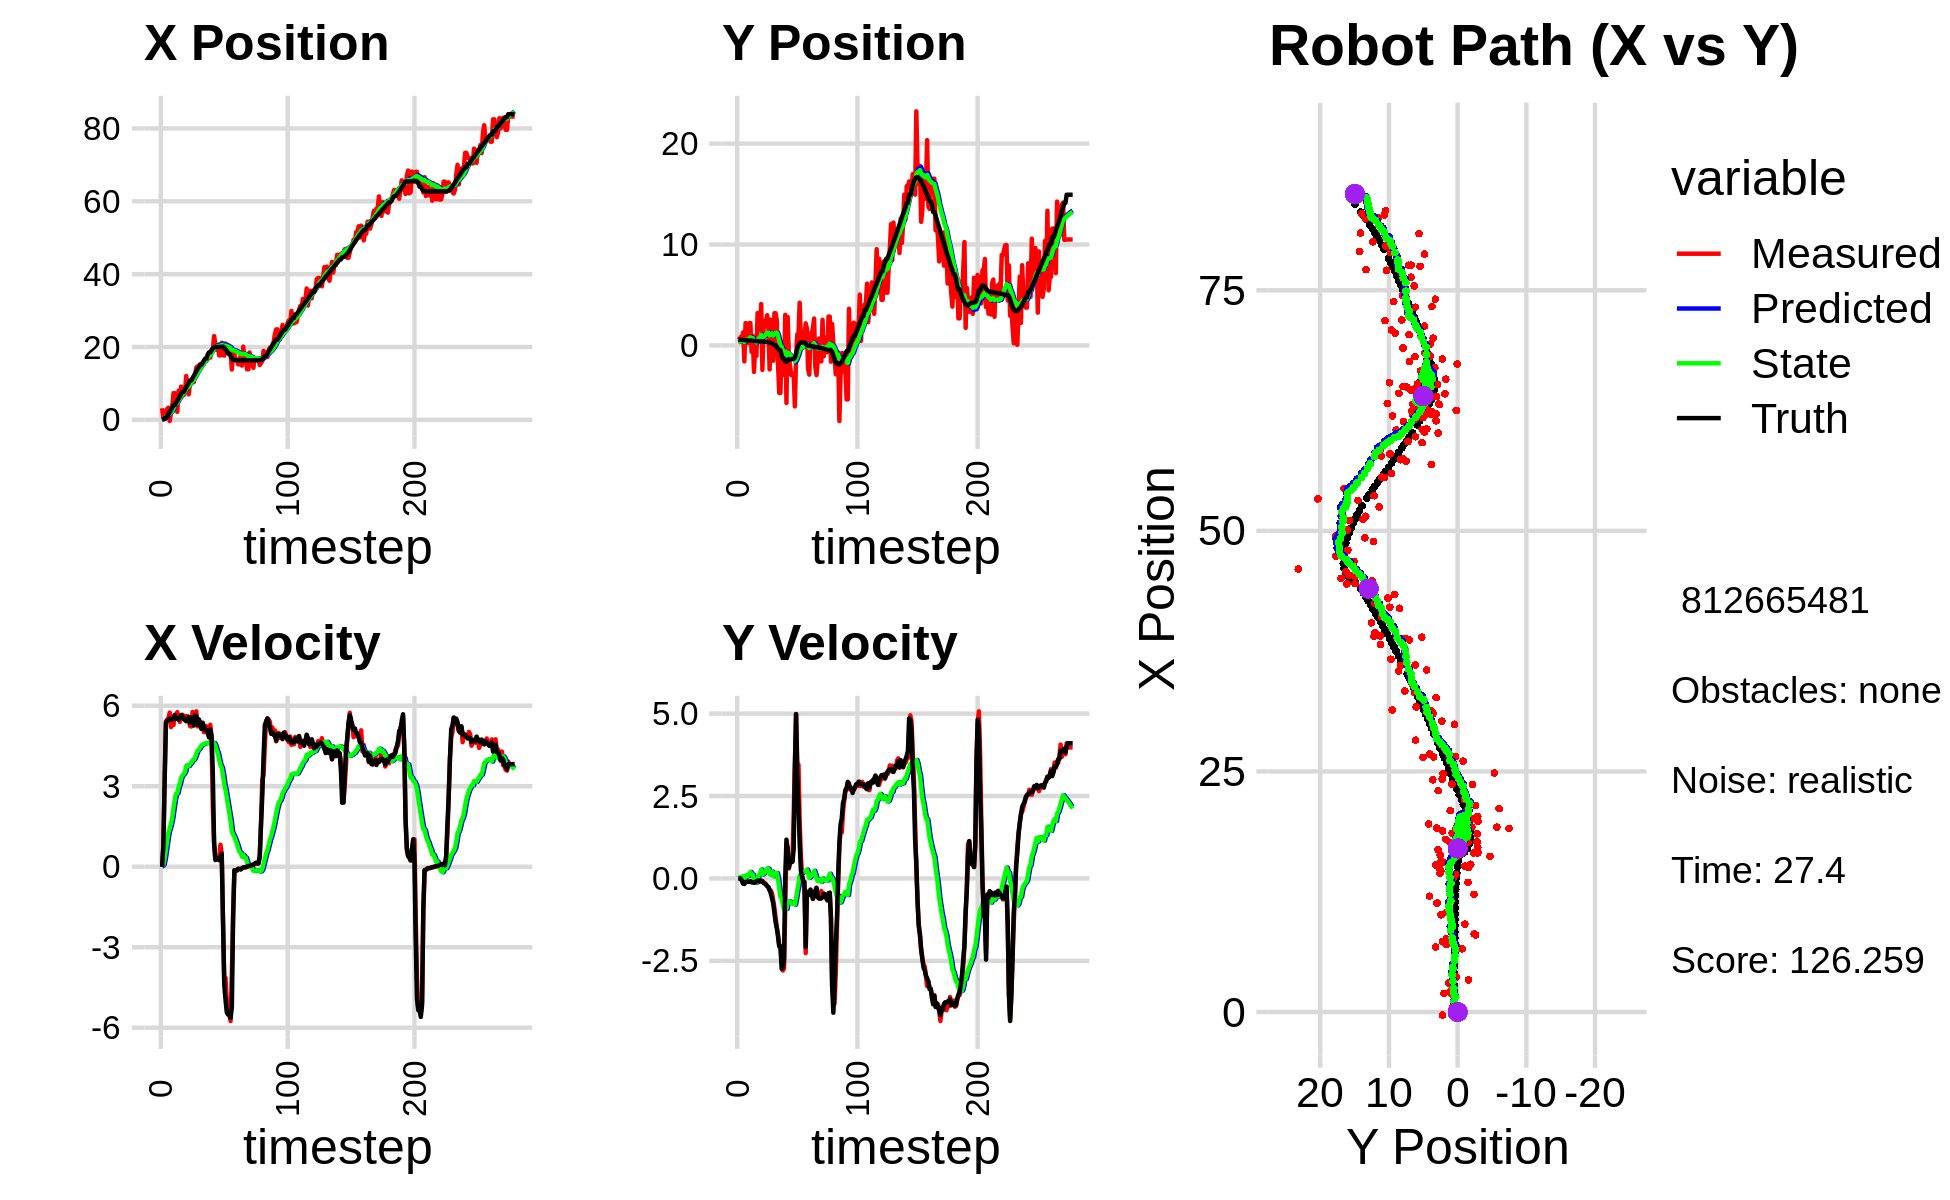

Values plotted in this chart, from the file beside it:
5.632054805282243892e-01, 3.901788652661180468e+00, 0.000000000000000000e+00, 0.000000000000000000e+00, 0.000000000000000000e+00, 0.000000000000000000e+00, 0.000000000000000000e+00, 0.000000000000000000e+00, 2.841557398696633110e-02, 3.101950821331215802e-01, 0.000000000000000000e+00, 0.000000000000000000e+00, 1.523785290875544207e-01, 5.555850872846570532e-01, 0.000000000000000000e+00, 0.000000000000000000e+00, 0.000000000000000000e+00, -2.330597053514793515e-04
3.186127632545992849e+00, 8.745510885753150498e-01, 0.000000000000000000e+00, 0.000000000000000000e+00, 2.841557398696633110e-02, 3.101950821331215802e-01, 0.000000000000000000e+00, 0.000000000000000000e+00, 1.929432774844390963e-01, 3.519637681990476774e-01, 3.321322963900926600e-02, 1.362354994595852895e-02, 1.523785290875544207e-01, 5.555850872846570532e-01, 0.000000000000000000e+00, 0.000000000000000000e+00, 0.000000000000000000e+00, -6.367149580910336226e-06
4.774533803456593173e-01, 7.681586716057821063e-01, 8.009999644139577102e-01, 2.355441622413729987e-04, 1.962646004483400153e-01, 3.533261231936435376e-01, 3.321322963900926600e-02, 1.362354994595852895e-02, 2.271545453856195496e-01, 3.830110224205348635e-01, 8.311704263722015373e-02, 2.615617146732569440e-02, 1.862530412919195244e-01, 5.555851882186245705e-01, 8.000000000000000444e-01, 0.000000000000000000e+00, 8.000000119209289551e-01, -2.940626291092485189e-04
1.845930665282642158e+00, 8.146657647839798955e-01, 3.297999018578535058e+00, -2.667410632098722156e-03, 2.354662496493415691e-01, 3.856266395672674485e-01, 8.311704263722015373e-02, 2.615617146732569440e-02, 4.190849187626412009e-01, 4.155990785952672351e-01, 3.055004716954732302e-01, 4.020328255179501931e-02, 4.700016675753809214e-01, 5.552037962820578487e-01, 3.200000000000000178e+00, -5.000000000000000104e-03, 3.200000047683715820e+00, 8.087964961305260658e-04
1.845930665282642158e+00, 8.146657647839798955e-01, 5.416669240326401180e+00, -5.984444115530954122e-02, 4.496349659321885461e-01, 4.196194068504467412e-01, 3.055004716954732302e-01, 4.020328255179501931e-02, 7.055882003070383934e-01, 4.439175902927908202e-01, 6.281416142779170375e-01, 4.860026660975923229e-02, 4.700016675753809214e-01, 5.552037962820578487e-01, 5.366999999999999993e+00, -7.299999999999999545e-02, 5.368000030517578125e+00, 1.104774978011846542e-02
3.030906647015337629e+00, 1.298831477713219273e+00, 5.487937918777213930e+00, -1.504489498956645965e-01, 7.684023617348301194e-01, 4.487776169537667226e-01, 6.281416142779170375e-01, 4.860026660975923229e-02, 1.103314172096857337e+00, 5.020207870253230453e-01, 9.639729669081392727e-01, 7.131816177712441140e-02, 1.024422138802433047e+00, 5.494381336085782941e-01, 5.429000000000000270e+00, -1.570000000000000007e-01, 5.431000232696533203e+00, 2.740761265158653259e-02
3.342134445729070702e+00, -1.586378138928959070e+00, 5.529922438664175210e+00, -1.515999335660983827e-01, 1.199711468787671320e+00, 5.091526032030354587e-01, 9.639729669081392727e-01, 7.131816177712441140e-02, 1.537497117594047946e+00, 3.426770603995900055e-01, 1.277677487752787222e+00, -3.786943571232849470e-02, 1.646419971944252714e+00, 5.333764130095109968e-01, 5.474999999999999645e+00, -1.680000000000000104e-01, 5.478000164031982422e+00, 2.740761265158653259e-02
-3.220043478833175543e-01, 2.207385047281253510e+00, 5.744995455588138178e+00, -1.074293590464240888e-01, 1.665264866369326580e+00, 3.388901168283571796e-01, 1.277677487752787222e+00, -3.786943571232849470e-02, 1.695051192197518874e+00, 4.754307331797977265e-01, 1.420099316647135623e+00, 4.291342412253904004e-02, 2.170414418029831261e+00, 5.181177696410256273e-01, 5.525999999999999801e+00, -1.059999999999999970e-01, 5.526999950408935547e+00, 1.869746297597885132e-02
1.942454963969134418e+00, 1.980947773607824480e+00, 5.206089634402419897e+00, -9.735201304956085655e-02, 1.837061123862232526e+00, 4.797220755920516555e-01, 1.420099316647135623e+00, 4.291342412253904004e-02, 2.006027373940170833e+00, 5.860951721689879879e-01, 1.604019348494440944e+00, 1.035343199041774270e-01, 2.803333729772366389e+00, 5.057555843419091479e-01, 5.477000000000000313e+00, -9.700000000000000289e-02, 5.478000164031982422e+00, 1.869746297597885132e-02
3.644814625086431281e+00, 2.256938134789767403e-01, 5.588081010092627032e+00, -1.013614346913498526e-01, 2.166429308789615149e+00, 5.964486041594057042e-01, 1.604019348494440944e+00, 1.035343199041774270e-01, 2.459659202400863887e+00, 5.585381310055265169e-01, 1.846567069585287824e+00, 7.563453670800020234e-02, 3.433205097906335990e+00, 4.945233677495505242e-01, 5.498000000000000220e+00, -9.900000000000000466e-02, 5.499000072479248047e+00, 1.813687384128570557e-02
7.324007957937961777e+00, 2.218990973182419335e+00, 5.281012506839410037e+00, -1.021351441943092880e-01, 2.644315909359392869e+00, 5.661015846763265413e-01, 1.846567069585287824e+00, 7.563453670800020234e-02, 3.185300557441249403e+00, 6.834883616075045909e-01, 2.190832883338001302e+00, 1.418783081522889677e-01, 4.065311878889278141e+00, 4.826168333185484882e-01, 5.508000000000000007e+00, -1.039999999999999952e-01, 5.508999824523925781e+00, 1.933765783905982971e-02
7.324007957937961777e+00, 2.218990973182419335e+00, 5.667441876952169721e+00, -7.955551198118579470e-02, 3.404383845775049711e+00, 6.976761924227334877e-01, 2.190832883338001302e+00, 1.418783081522889677e-01, 3.888104718502228607e+00, 8.035084767003840556e-01, 2.500243186483435132e+00, 2.000742206734612560e-01, 4.065311878889278141e+00, 4.826168333185484882e-01, 5.652000000000000135e+00, -8.500000000000000611e-02, 5.652999877929687500e+00, 1.403636578470468521e-02
6.566418260365491477e+00, -6.377369916859206844e-01, 5.608853455862902848e+00, -1.134213766730230721e-01, 4.138129037150571676e+00, 8.235158987677302367e-01, 2.500243186483435132e+00, 2.000742206734612560e-01, 4.480778837495305922e+00, 6.969309487933111891e-01, 2.727664321239519740e+00, 1.201641722295616888e-01, 4.706673115378658068e+00, 4.725587802764484868e-01, 5.517999999999999794e+00, -1.140000000000000041e-01, 5.519000053405761719e+00, 2.021909132599830627e-02
2.204053372314580539e+00, 9.574989064835163211e-01, 5.763721468161903339e+00, -1.214013922017690428e-01, 4.753545269619257496e+00, 7.089473660162673996e-01, 2.727664321239519740e+00, 1.201641722295616888e-01, 4.664006625008681794e+00, 7.169203007001052619e-01, 2.743873161767691471e+00, 1.206448124846464381e-01, 5.237579792481326990e+00, 4.619466955104719608e-01, 5.511999999999999567e+00, -1.150000000000000050e-01, 5.513000011444091797e+00, 2.105990797281265259e-02
8.004036396451143176e+00, -2.622432248110348585e+00, 5.516495637530259621e+00, -1.288459171902582856e-01, 4.938393941185450942e+00, 7.289847819485698599e-01, 2.743873161767691471e+00, 1.206448124846464381e-01, 5.322472877630038290e+00, 4.597748269419858480e-01, 2.975370303754766965e+00, -3.768155896105314373e-02, 5.871006458530255046e+00, 4.484283763145533452e-01, 5.485000000000000320e+00, -1.280000000000000027e-01, 5.486999988555908203e+00, 2.335223369300365448e-02
6.669642492720494253e+00, -7.688111191241020492e-02, 5.399527434730686970e+00, -1.261139517611050975e-01, 5.620009908005514809e+00, 4.560066710458805517e-01, 2.975370303754766965e+00, -3.768155896105314373e-02, 5.813774896634423150e+00, 4.109819502249197898e-01, 3.108718626849451105e+00, -6.457049493469098345e-02, 6.502836674658118099e+00, 4.338549956500622473e-01, 5.575999999999999623e+00, -1.260000000000000009e-01, 5.578000068664550781e+00, 2.335223369300365448e-02
9.128541797482007780e+00, -1.051639065596775557e+00, 5.575035721518844412e+00, -1.037067312816320475e-01, 6.124646759319368527e+00, 4.045249007314506984e-01, 3.108718626849451105e+00, -6.457049493469098345e-02, 6.489738419794043089e+00, 2.905457404015003853e-01, 3.319153204748709562e+00, -1.291707529494609541e-01, 7.146814793577586755e+00, 4.215219155663009754e-01, 5.652999999999999581e+00, -8.100000000000000255e-02, 5.652999877929687500e+00, 1.859983988106250763e-02
6.769778221501468352e+00, 3.200510411828072943e+00, 5.666558250587531376e+00, -7.074261361460353059e-02, 6.821653740268914135e+00, 2.776286651065542621e-01, 3.319153204748709562e+00, -1.291707529494609541e-01, 6.914529264736652081e+00, 5.055600612430080076e-01, 3.401340730472776741e+00, -1.488110546089965736e-03, 7.686916798441035148e+00, 4.145268486997433222e-01, 5.612000000000000099e+00, -6.300000000000000044e-02, 5.612999916076660156e+00, 1.248358096927404404e-02
6.769778221501468352e+00, 3.200510411828072943e+00, 5.520674987536010825e+00, -5.989717079278143036e-02, 7.254663337783929578e+00, 5.054112501883990527e-01, 3.401340730472776741e+00, -1.488110546089965736e-03, 7.299487884440134522e+00, 7.106667549107826831e-01, 3.456895450080520238e+00, 1.109941700897603412e-01, 7.686916798441035148e+00, 4.145268486997433222e-01, 5.516000000000000014e+00, -6.099999999999999867e-02, 5.515999794006347656e+00, 1.084918435662984848e-02
7.615072995152465829e+00, 1.657432688752762395e+00, 5.617224147000318801e+00, -9.336608191441708726e-02, 7.645177429448186679e+00, 7.217661719197586701e-01, 3.456895450080520238e+00, 1.109941700897603412e-01, 7.730632954307171012e+00, 7.850761462285814618e-01, 3.530469144208345789e+00, 1.429954313783975972e-01, 8.326347797746336710e+00, 4.073481700059951582e-01, 5.464000000000000412e+00, -8.899999999999999578e-02, 5.464000225067138672e+00, 1.661986112594604492e-02
1.203512141124607560e+01, 4.096613763560950972e+00, 5.612531735535558397e+00, -7.249534800801588075e-02, 8.083679868728005147e+00, 7.993756893664212271e-01, 3.530469144208345789e+00, 1.429954313783975972e-01, 8.512799220788959786e+00, 1.044229823423477699e+00, 3.754308014214900346e+00, 2.733245100331528898e-01, 8.955816715511643267e+00, 3.978089084988260526e-01, 5.421000000000000263e+00, -7.000000000000000666e-02, 5.421999931335449219e+00, 1.291597448289394379e-02
8.108582824399590550e+00, -2.423188374926558808e+00, 5.612531735535558397e+00, -7.249534800801588075e-02, 8.888230022210450443e+00, 1.071562274426792971e+00, 3.754308014214900346e+00, 2.733245100331528898e-01, 8.894808739525348784e+00, 7.877693354620260990e-01, 3.786817095037729342e+00, 1.158602164976414717e-01, 9.578949421248514895e+00, 3.895807999342835171e-01, 5.439000000000000057e+00, -8.799999999999999489e-02, 5.421999931335449219e+00, 1.291597448289394379e-02
7.005034655516983122e+00, 1.668009235703991733e+00, 5.491786209883168013e+00, -1.154710362089979570e-01, 9.273490449029122118e+00, 7.993553571117902878e-01, 3.786817095037729342e+00, 1.158602164976414717e-01, 9.143655646359759359e+00, 8.564818813570214129e-01, 3.756811802485625851e+00, 1.436997147148713072e-01, 1.020581862354260494e+01, 3.778441684272409451e-01, 5.581000000000000405e+00, -1.390000000000000124e-01, 5.583000183105468750e+00, 2.102303691208362579e-02
1.009744724627543633e+01, 2.416644766286387469e+00, 5.242178553591686274e+00, -1.382012017653245772e-01, 9.519336826608322255e+00, 8.708518528285085214e-01, 3.756811802485625851e+00, 1.436997147148713072e-01, 9.628577957546607280e+00, 9.779666878247901263e-01, 3.827610836772004088e+00, 1.974836730353342618e-01, 1.083861777209118138e+01, 3.617205157809170735e-01, 5.363999999999999879e+00, -1.570000000000000007e-01, 5.366000175476074219e+00, 2.635720930993556976e-02
1.009744724627543633e+01, 2.416644766286387469e+00, 5.225089730922100273e+00, -1.744219565618115309e-01, 1.001133904122380791e+01, 9.977150551283235913e-01, 3.827610836772004088e+00, 1.974836730353342618e-01, 1.007390153061546378e+01, 1.091338091004659061e+00, 3.876398461510946358e+00, 2.428086518264513383e-01, 1.083861777209118138e+01, 3.617205157809170735e-01, 5.472000000000000419e+00, -1.900000000000000022e-01, 5.475999832153320312e+00, 3.336922824382781982e-02
1.132361060376259054e+01, 2.998523353980710571e+00, 5.768382467253593937e+00, -2.308462274388211333e-01, 1.046154137676655793e+01, 1.115618956187304223e+00, 3.876398461510946358e+00, 2.428086518264513383e-01, 1.061074321854372648e+01, 1.240686350739058419e+00, 3.969994128043838000e+00, 3.034013937906203107e-01, 1.146052977438017351e+01, 3.417674297005061090e-01, 5.564000000000000057e+00, -2.320000000000000118e-01, 5.568999767303466797e+00, 3.999788686633110046e-02
1.036245962960867395e+01, 1.609197093616451246e+00, 5.281625568519096703e+00, -2.792001381305876939e-01, 1.100774263134811015e+01, 1.271026490118120522e+00, 3.969994128043838000e+00, 3.034013937906203107e-01, 1.100279533477908345e+01, 1.273105081895178570e+00, 3.987917431206906560e+00, 2.977772571365845389e-01, 1.209442564856568936e+01, 3.162983204108989477e-01, 5.264999999999999680e+00, -2.560000000000000053e-01, 5.270999908447265625e+00, 5.281338095664978027e-02
1.222363251423186625e+01, -2.377195761591243350e+00, 5.741482437683452567e+00, -3.638487542013156828e-01, 1.140158707789977477e+01, 1.302882807608837012e+00, 3.987917431206906560e+00, 2.977772571365845389e-01, 1.154119812475196305e+01, 9.937765623330094833e-01, 4.074575654345478526e+00, 1.280251106961645402e-01, 1.270383307309817766e+01, 2.846506379388462071e-01, 5.639000000000000234e+00, -3.449999999999999734e-01, 5.649000167846679688e+00, 6.328728795051574707e-02
1.440844187148718625e+01, 2.549984618018889204e+00, 5.793378380820578322e+00, -3.671374996539908397e-01, 1.194865569018651108e+01, 1.006579073402625868e+00, 4.074575654345478526e+00, 1.280251106961645402e-01, 1.222892452498420290e+01, 1.104727459927030697e+00, 4.220717587246644698e+00, 1.737395868268783727e-01, 1.334408232548269524e+01, 2.425011837631765588e-01, 5.608999999999999986e+00, -4.580000000000000182e-01, 5.626999855041503906e+00, 6.328728795051574707e-02
1.469681194447537820e+01, 2.458704724383487861e+00, 5.228867376055588601e+00, -4.477180866415172988e-01, 1.265099628370886720e+01, 1.122101418609718460e+00, 4.220717587246644698e+00, 1.737395868268783727e-01, 1.286756077961504730e+01, 1.199312861857567025e+00, 4.328535925485015312e+00, 2.069988785131931242e-01, 1.397663351919769958e+01, 1.866531513837551837e-01, 5.293999999999999595e+00, -6.019999999999999796e-01, 5.328000068664550781e+00, 8.541595935821533203e-02
1.346903881389262203e+01, -1.515905873281764293e+00, 5.484768182807036041e+00, -6.655404079976907639e-01, 1.330041437216354794e+01, 1.220012749708886401e+00, 4.328535925485015312e+00, 2.069988785131931242e-01, 1.335955182547059650e+01, 9.755833696074331929e-01, 4.371184475184334950e+00, 6.997022914508352343e-02, 1.449055907131460330e+01, 1.238545019042463363e-01, 5.488999999999999879e+00, -7.600000000000000089e-01, 5.541999816894531250e+00, 1.207530423998832703e-01
1.526852044432176569e+01, 3.190477922254288057e+00, 5.378249802577624195e+00, -8.937195310083296818e-01, 1.379667027298902937e+01, 9.825803925219415147e-01, 4.371184475184334950e+00, 6.997022914508352343e-02, 1.396302588920736021e+01, 1.112712210948419322e+00, 4.457187463652690695e+00, 1.267663189608916330e-01, 1.511351630072883800e+01, 1.663525328308082876e-02, 5.325000000000000178e+00, -1.052999999999999936e+00, 5.427999973297119141e+00, 1.646682471036911011e-01
1.526852044432176569e+01, 3.190477922254288057e+00, 5.160393695161499927e+00, -1.195217630185059221e+00, 1.440874463557262963e+01, 1.125388842844508464e+00, 4.457187463652690695e+00, 1.267663189608916330e-01, 1.451024425394777495e+01, 1.230286230068435405e+00, 4.510912414055789910e+00, 1.663919893455464982e-01, 1.511351630072883800e+01, 1.663525328308082876e-02, 5.139000000000000234e+00, -1.328999999999999959e+00, 5.308000087738037109e+00, 2.276004254817962646e-01
1.561135405297975787e+01, 2.455000473655618354e+00, 5.297018359921029429e+00, -1.487816823246819187e+00, 1.496133549535335305e+01, 1.246925429002990082e+00, 4.510912414055789910e+00, 1.663919893455464982e-01, 1.504774267676586952e+01, 1.273167524759043046e+00, 4.559395649654844007e+00, 1.615512205872206564e-01, 1.571072623087236231e+01, -1.236013633957551705e-01, 5.368000000000000327e+00, -1.506999999999999895e+00, 5.576000213623046875e+00, 2.738228440284729004e-01
1.536189714085592506e+01, -1.899654731864581780e+00, 5.013708072257463400e+00, -1.693515110116263545e+00, 1.550368224173135445e+01, 1.289322646817765206e+00, 4.559395649654844007e+00, 1.615512205872206564e-01, 1.550873703027330031e+01, 9.720518115479162002e-01, 4.568332915175544073e+00, -2.311135702990796403e-02, 1.632167288685951689e+01, -2.983872747184831420e-01, 5.235000000000000320e+00, -1.768999999999999906e+00, 5.526000022888183594e+00, 3.257444798946380615e-01
1.618549260494964059e+01, -4.704793200434190581e+00, 5.234760052815609299e+00, -2.044917089549112887e+00, 1.596557032179085489e+01, 9.697406758449254038e-01, 4.568332915175544073e+00, -2.311135702990796403e-02, 1.601002578571508295e+01, 4.564696523963674979e-01, 4.597137777081409915e+00, -3.106359944629027980e-01, 1.682286307176860518e+01, -4.676482534683425452e-01, 5.092999999999999972e+00, -2.059000000000000163e+00, 5.493000030517578125e+00, 3.724131882190704346e-01
1.618549260494964059e+01, -4.704793200434190581e+00, 5.234760052815609299e+00, -2.044917089549112887e+00, 1.646973956342322509e+01, 4.254060529500772181e-01, 4.597137777081409915e+00, -3.106359944629027980e-01, 1.646939339931180157e+01, -3.462986782801913410e-02, 4.606503662354147544e+00, -5.672269519701749196e-01, 1.682286307176860518e+01, -4.676482534683425452e-01, 5.092999999999999972e+00, -2.059000000000000163e+00, 5.493000030517578125e+00, 3.724131882190704346e-01
1.671999439577103885e+01, 3.465470218602707542e-01, 5.193505106779869429e+00, -2.516335559727630233e+00, 1.693004376554721802e+01, -9.135256302503663717e-02, 4.606503662354147544e+00, -5.672269519701749196e-01, 1.693417692928444751e+01, -1.351714582857510005e-01, 4.617004868095735404e+00, -6.114009510520875823e-01, 1.797792288632886226e+01, -9.821941718663940168e-01, 4.977000000000000313e+00, -2.738999999999999879e+00, 5.681000232696533203e+00, 4.511837363243103027e-01
1.708631894001888796e+01, -2.923056112145216989e+00, 4.865802193045894342e+00, -2.792144429677912765e+00, 1.739587741609402016e+01, -1.963115533909597643e-01, 4.617004868095735404e+00, -6.114009510520875823e-01, 1.737852885546953630e+01, -4.903759824978999315e-01, 4.613368302055595116e+00, -7.870374004824104430e-01, 1.853711935891875129e+01, -1.301948771539394034e+00, 4.820000000000000284e+00, -2.704000000000000181e+00, 5.526999950408935547e+00, 5.209547281265258789e-01
1.708631894001888796e+01, -2.923056112145216989e+00, 5.292798839340822070e+00, -2.733519125645714531e+00, 1.783986568567509678e+01, -5.690797225461410314e-01, 4.613368302055595116e+00, -7.870374004824104430e-01, 1.780042870868559746e+01, -8.253291064563452739e-01, 4.606800519987228171e+00, -9.405119359961774395e-01, 1.853711935891875129e+01, -1.301948771539394034e+00, 5.118000000000000327e+00, -2.415999999999999925e+00, 5.658999919891357422e+00, 4.767287671566009521e-01
1.911504245317342665e+01, 3.032741441574301700e+00, 4.847284651388144461e+00, -8.714690970742177134e-01, 1.826110876068431921e+01, -9.193803000559630512e-01, 4.606800519987228171e+00, -9.405119359961774395e-01, 1.834413951161097955e+01, -6.156365968266989119e-01, 4.645495745113750630e+00, -7.834145902219825652e-01, 1.911993262186811293e+01, -1.576457128334261215e+00, 4.858999999999999986e+00, 2.699999999999999969e-02, 4.859000205993652344e+00, 1.778846830129623413e-01
1.921555712816520156e+01, -5.701279506934677777e+00, 2.235947024658253568e+00, 1.020933215740704725e+00, 1.880868908612235302e+01, -6.939780558488971574e-01, 4.645495745113750630e+00, -7.834145902219825652e-01, 1.875254616833203158e+01, -1.004114545954665427e+00, 4.585904694693372363e+00, -9.230409907811448766e-01, 1.960806319081958904e+01, -1.622635231127368405e+00, 3.464999999999999858e+00, 1.177000000000000046e+00, 3.658999919891357422e+00, -4.283288419246673584e-01
2.300488588224713382e+01, 2.825977696653804383e+00, 8.752491876203243315e-01, 9.530870558775552670e-01, 1.921113663780136704e+01, -1.096418645032779970e+00, 4.585904694693372363e+00, -9.230409907811448766e-01, 1.939879544275974865e+01, -7.238526389793751292e-01, 4.610022188466764703e+00, -7.106944251320885808e-01, 1.991301962757016852e+01, -1.484490499394159890e+00, 8.860000000000000098e-01, 8.950000000000000178e-01, 1.258999943733215332e+00, -8.279455304145812988e-01
2.081375387262998089e+01, -1.176760823225949215e+00, 2.779964602620788594e-01, 3.027193073734125162e-01, 1.985979766160642512e+01, -7.949220814925840317e-01, 4.610022188466764703e+00, -7.106944251320885808e-01, 1.977824949785050634e+01, -7.840721603056201028e-01, 4.511130237413273569e+00, -6.939223670628619223e-01, 1.997204253077809355e+01, -1.423567758168191588e+00, 2.510000000000000009e-01, 3.290000000000000147e-01, 4.140000045299530029e-01, -8.279455304145812988e-01
1.922648665301421644e+01, -2.063217209144151187e+00, 3.676394909794877819e-01, 4.955100247887661014e-01, 2.022936252159183468e+01, -8.534643970119062395e-01, 4.511130237413273569e+00, -6.939223670628619223e-01, 1.998571476737281571e+01, -8.987127318823094901e-01, 4.346571643472348256e+00, -7.040480995951372556e-01, 1.998874899703480779e+01, -1.400457130195040589e+00, 3.190000000000000058e-01, 4.989999999999999991e-01, 5.920000076293945312e-01, -9.324725866317749023e-01
2.031934386472308418e+01, -2.930407390511493126e+00, 3.002335837611501135e-01, 4.856961728394814659e-01, 2.042037193172005161e+01, -9.691175418418231935e-01, 4.346571643472348256e+00, -7.040480995951372556e-01, 2.025847294226478823e+01, -1.071552623486511369e+00, 4.218014846960262965e+00, -7.435612488091325467e-01, 2.000713011640807082e+01, -1.370759353514980683e+00, 2.879999999999999782e-01, 4.969999999999999973e-01, 5.740000009536743164e-01, -1.017137289047241211e+00
1.768002220999348850e+01, -2.822377190516252909e+00, 2.722345376357799829e-01, 5.200551615677039274e-01, 2.068027442696081408e+01, -1.145908748367424623e+00, 4.218014846960262965e+00, -7.435612488091325467e-01, 2.027143455966398022e+01, -1.223766661029174418e+00, 3.986664290888133788e+00, -7.696207559556120792e-01, 2.002545019954472494e+01, -1.335241781204214107e+00, 2.409999999999999920e-01, 5.090000000000000080e-01, 5.630000233650207520e-01, -1.088547587394714355e+00
1.768002220999348850e+01, -2.822377190516252909e+00, 8.206462982885691648e-01, 1.930840195663374281e+00, 2.067010098875279311e+01, -1.300728736624735538e+00, 3.986664290888133788e+00, -7.696207559556120792e-01, 2.029168891898089200e+01, -1.310311489213609182e+00, 3.779779210212744545e+00, -7.447232761967926828e-01, 2.002545019954472494e+01, -1.335241781204214107e+00, 3.770000000000000018e-01, 8.860000000000000098e-01, 9.629999995231628418e-01, -1.168908476829528809e+00
2.114094027874876147e+01, -6.040114388202296958e+00, 5.029936978475232356e-01, 3.462657772165111947e+00, 2.066966684000216503e+01, -1.384783816833288439e+00, 3.779779210212744545e+00, -7.447232761967926828e-01, 2.058648217289308491e+01, -1.573541544174018592e+00, 3.695938879422827839e+00, -7.952496887924220825e-01, 2.006708189816426113e+01, -1.223555551037079470e+00, 4.829999999999999849e-01, 3.327999999999999847e+00, 3.362999916076660156e+00, -1.426542997360229492e+00
1.846281346671518264e+01, -1.158403978079455054e+00, -1.956531157083059691e+00, 4.978331707159079578e+00, 2.095607606083536822e+01, -1.653066513053260689e+00, 3.695938879422827839e+00, -7.952496887924220825e-01, 2.052666015241582897e+01, -1.388520764201970348e+00, 3.430584624849842168e+00, -5.955608689121366650e-01, 2.009742209324121376e+01, -8.281683783957456413e-01, -1.961000000000000076e+00, 4.987000000000000099e+00, 5.359000205993652344e+00, -1.945261836051940918e+00
1.763140460834931389e+01, 1.096590652461106430e+00, -4.194514366519115356e+00, 3.496937210486861236e+00, 2.086971861490081182e+01, -1.448076851093184070e+00, 3.430584624849842168e+00, -5.955608689121366650e-01, 2.030130705275942304e+01, -1.093700311169397255e+00, 3.077230175481498797e+00, -3.682884500446284015e-01, 1.984645888197082897e+01, -2.854214771190038413e-01, -4.399000000000000021e+00, 3.116000000000000103e+00, 5.390999794006347656e+00, -2.446642160415649414e+00
2.093087586773417286e+01, 1.075975730709370026e+00, -4.140748256367428048e+00, 3.452112781524755203e+00, 2.060903007030757195e+01, -1.130529156173860184e+00, 3.077230175481498797e+00, -3.682884500446284015e-01, 2.036395082313786276e+01, -8.125988139912185826e-01, 2.866460914623114142e+00, -1.627497572327068487e-01, 1.942948958287058758e+01, 1.355917674836490394e-02, -4.953000000000000291e+00, 2.193000000000000060e+00, 5.416999816894531250e+00, -2.446642160415649414e+00
1.954831770030187954e+01, 4.224682881035734638e+00, -5.075621666579257507e+00, 1.707070561525868335e+00, 2.065059691460017532e+01, -8.288737897144892175e-01, 2.866460914623114142e+00, -1.627497572327068487e-01, 2.025500464780103016e+01, -3.710568333043004485e-01, 2.581385032853257044e+00, 9.310918835399439875e-02, 1.883674475531707770e+01, 2.041750694568106872e-01, -5.426999999999999602e+00, 1.054999999999999938e+00, 5.527999877929687500e+00, -2.817149877548217773e+00
1.898714789773244860e+01, 3.335674027773659067e-01, -5.136512402664984656e+00, 6.851029103432292322e-01, 2.051314315108635711e+01, -3.617459144689010309e-01, 2.581385032853257044e+00, 9.310918835399439875e-02, 2.008940798129979299e+01, -2.856101751394996002e-01, 2.287765193103849626e+00, 1.387630652259042863e-01, 1.820776984109288676e+01, 2.810910786414819729e-01, -5.509000000000000341e+00, 2.399999999999999911e-01, 5.514999866485595703e+00, -3.008996248245239258e+00
1.898714789773244860e+01, 3.335674027773659067e-01, -5.475027406216267600e+00, 1.031942969546128519e-01, 2.031818450061017955e+01, -2.717338686169091799e-01, 2.287765193103849626e+00, 1.387630652259042863e-01, 1.990963334169752841e+01, -2.270961699311064008e-01, 1.999893118286946159e+00, 1.613024022873454921e-01, 1.820776984109288676e+01, 2.810910786414819729e-01, -5.536999999999999922e+00, 5.099999999999999672e-02, 5.538000106811523438e+00, -3.122746706008911133e+00
1.857680401207496601e+01, 7.907282249296322396e-01, -5.750335100949015121e+00, -8.744365693049846455e-02, 2.010962265352622325e+01, -2.109659297023718516e-01, 1.999893118286946159e+00, 1.613024022873454921e-01, 1.968411411069601158e+01, -1.445557773780248856e-01, 1.705051801217915219e+00, 1.926719234961213334e-01, 1.757259413571383178e+01, 2.915032947413694897e-01, -5.633000000000000007e+00, -9.600000000000000200e-02, 5.632999897003173828e+00, 3.126387119293212891e+00
1.382512447210010720e+01, 9.932262441652907059e-01, -4.023380721004924609e+00, -3.978169967374274307e-01, 1.985461929081780141e+01, -1.252885850284127522e-01, 1.705051801217915219e+00, 1.926719234961213334e-01, 1.911668390213300128e+01, -6.341639071712601439e-02, 1.308364543876357144e+00, 2.179343447223271169e-01, 1.703476569065746560e+01, 2.838006160611608597e-01, -5.232000000000000206e+00, -1.039999999999999952e-01, 5.232999801635742188e+00, 3.043036699295043945e+00
1.880683466756727995e+01, 2.186911954576225448e+00, -1.679349907384595220e+00, -2.264187474752973106e+00, 1.924752035652063853e+01, -4.162295624489330270e-02, 1.308364543876357144e+00, 2.179343447223271169e-01, 1.909648720580457848e+01, 3.037804089589390966e-02, 1.200193090759568149e+00, 2.275000665532401767e-01, 1.652628561819053843e+01, 1.852198981029967162e-01, -1.925000000000000044e+00, -2.079000000000000181e+00, 2.832999944686889648e+00, 2.208964824676513672e+00
1.792650303268064604e+01, 1.679809704063421671e+00, -1.269329716577590195e-01, -4.003598502487385469e-01, 1.921650651488053541e+01, 5.312804755121793010e-02, 1.200193090759568149e+00, 2.275000665532401767e-01, 1.905479364540806841e+01, 1.521762365106069659e-01, 1.112196254848763166e+00, 2.714481914607998481e-01, 1.637990233318105737e+01, -9.307716397603370967e-04, -1.380000000000000115e-01, -4.109999999999999765e-01, 4.329999983310699463e-01, 1.877818465232849121e+00
1.653670689479315925e+01, -2.330833719582563468e+00, -1.296529650012629986e-01, -4.089389933465535920e-01, 1.916601327089294315e+01, 1.793210556566869618e-01, 1.112196254848763166e+00, 2.714481914607998481e-01, 1.889170878847627932e+01, -3.828291749799112020e-02, 9.779346752290968281e-01, 1.521366458350311979e-01, 1.637410399318316578e+01, -1.694445414040913339e-02, -1.270000000000000018e-01, -4.199999999999999845e-01, 4.379999935626983643e-01, 1.877818465232849121e+00
1.652773281954709006e+01, -2.892944083052033211e+00, -1.437124963916765474e-01, -4.924588613503778634e-01, 1.898950225599918795e+01, -2.306925291448799764e-02, 9.779346752290968281e-01, 1.521366458350311979e-01, 1.873423050564482395e+01, -2.666203381951449680e-01, 8.534951671385778704e-01, 1.988917635817694096e-02, 1.637410399318316578e+01, -1.694445414040913339e-02, -1.340000000000000080e-01, -4.979999999999999982e-01, 5.159999728202819824e-01, 1.854737639427185059e+00
... 219 more rows
